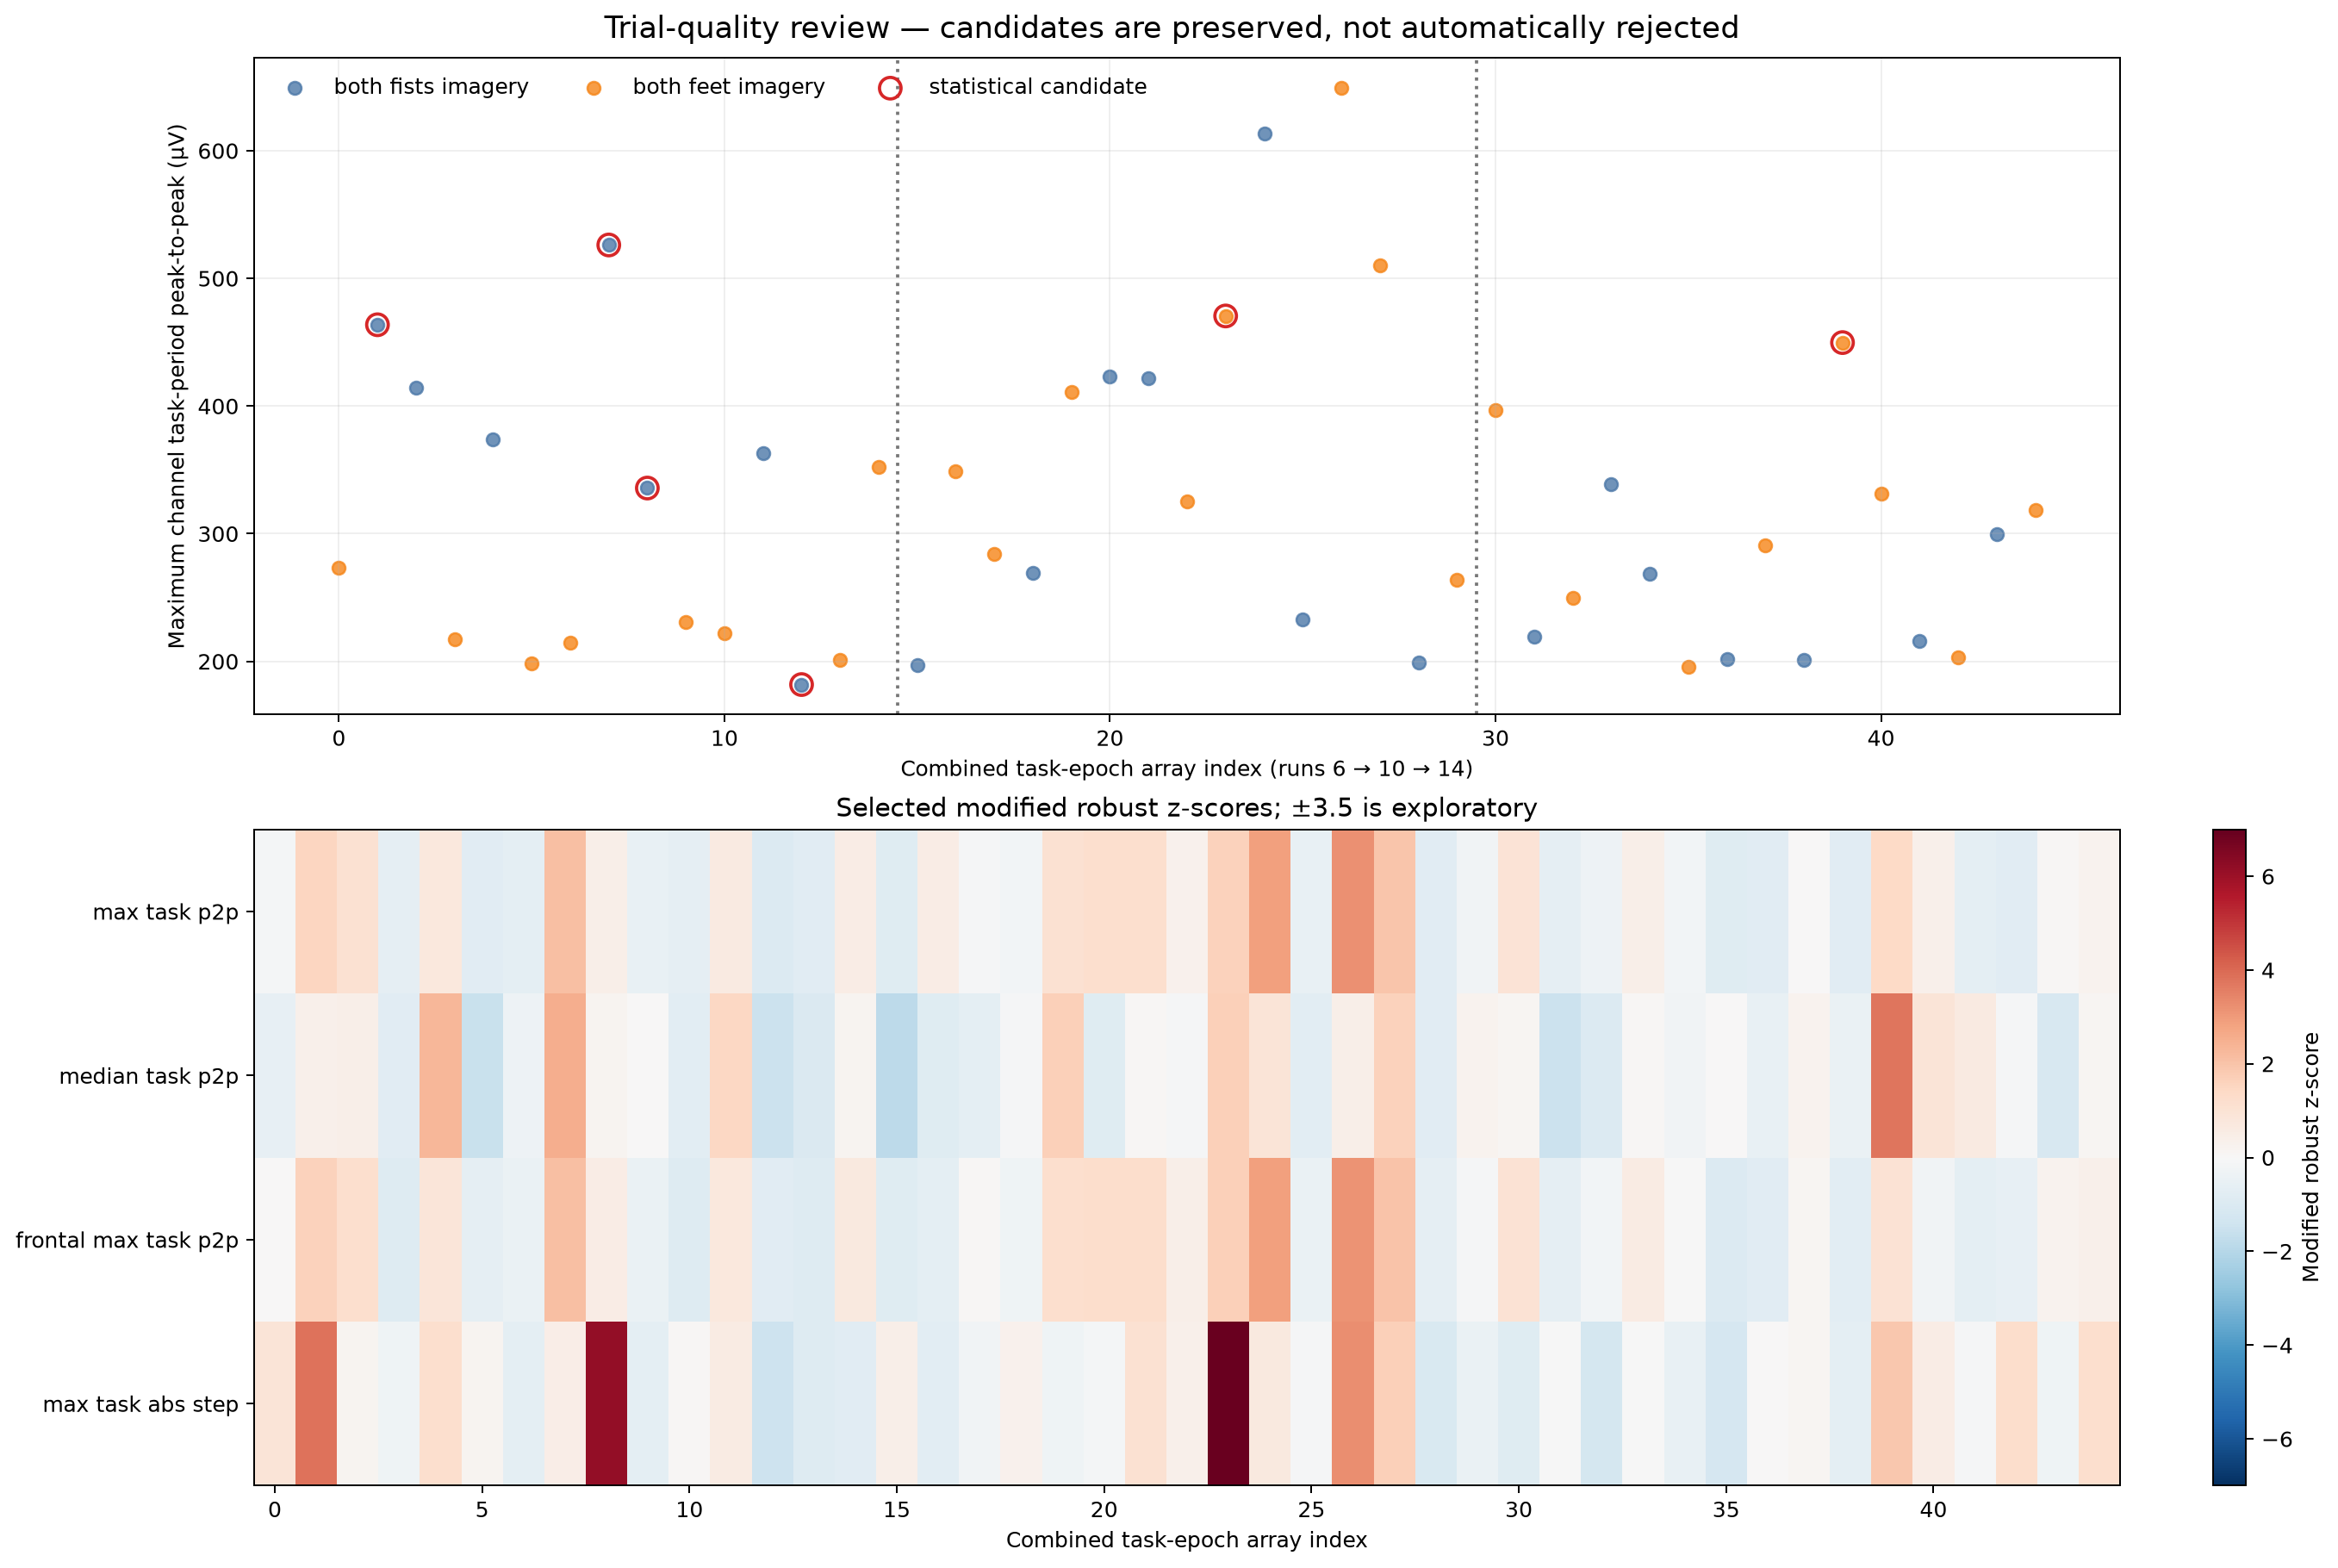

Values plotted in this chart, from the file beside it:
subject, run, run_trial_index, annotation_index, annotation, semantic_condition, event_code, event_sample, event_time_seconds, annotation_duration_seconds, previous_annotation, next_annotation, epoch_tmin_seconds, epoch_tmax_seconds, epoch_start_sample, epoch_stop_sample_inclusive, epoch_start_seconds, epoch_stop_seconds, n_samples, valid, exclusion_reason, max_full_epoch_p2p_uV, max_task_p2p_uV, median_task_p2p_uV
1, 6, 0, 1, T2, both_feet_imagery, 3, 672, 4.2, 4.1, T0, T0, -2.0, 4.0, 352, 1312, 2.2, 8.2, 961, True, , 496.9, 273.4, 125.6
1, 6, 1, 3, T1, both_fists_imagery, 2, 2000, 12.5, 4.1, T0, T0, -2.0, 4.0, 1680, 2640, 10.5, 16.5, 961, True, , 463.7, 463.7, 138.6
1, 6, 2, 5, T1, both_fists_imagery, 2, 3328, 20.8, 4.1, T0, T0, -2.0, 4.0, 3008, 3968, 18.8, 24.8, 961, True, , 414.2, 414.2, 139.6
1, 6, 3, 7, T2, both_feet_imagery, 3, 4656, 29.1, 4.1, T0, T0, -2.0, 4.0, 4336, 5296, 27.1, 33.1, 961, True, , 431.3, 217.1, 122.9
1, 6, 4, 9, T1, both_fists_imagery, 2, 5984, 37.4, 4.1, T0, T0, -2.0, 4.0, 5664, 6624, 35.4, 41.4, 961, True, , 397.5, 374, 166.1
1, 6, 5, 11, T2, both_feet_imagery, 3, 7312, 45.7, 4.1, T0, T0, -2.0, 4.0, 6992, 7952, 43.7, 49.7, 961, True, , 331.3, 198.7, 112.2
1, 6, 6, 13, T2, both_feet_imagery, 3, 8640, 54.0, 4.1, T0, T0, -2.0, 4.0, 8320, 9280, 52.0, 58.0, 961, True, , 214.9, 214.9, 128.5
1, 6, 7, 15, T1, both_fists_imagery, 2, 9968, 62.3, 4.1, T0, T0, -2.0, 4.0, 9648, 10608, 60.3, 66.3, 961, True, , 526.2, 526.2, 168.9
1, 6, 8, 17, T1, both_fists_imagery, 2, 11296, 70.6, 4.1, T0, T0, -2.0, 4.0, 10976, 11936, 68.6, 74.6, 961, True, , 335.8, 335.8, 136
1, 6, 9, 19, T2, both_feet_imagery, 3, 12624, 78.9, 4.1, T0, T0, -2.0, 4.0, 12304, 13264, 76.9, 82.9, 961, True, , 235.5, 230.7, 133.7
1, 6, 10, 21, T2, both_feet_imagery, 3, 13952, 87.2, 4.1, T0, T0, -2.0, 4.0, 13632, 14592, 85.2, 91.2, 961, True, , 221.9, 221.9, 123.2
1, 6, 11, 23, T1, both_fists_imagery, 2, 15280, 95.5, 4.1, T0, T0, -2.0, 4.0, 14960, 15920, 93.5, 99.5, 961, True, , 363.2, 363.2, 153.6
1, 6, 12, 25, T1, both_fists_imagery, 2, 16608, 103.8, 4.1, T0, T0, -2.0, 4.0, 16288, 17248, 101.8, 107.8, 961, True, , 688.7, 181.8, 113.2
1, 6, 13, 27, T2, both_feet_imagery, 3, 17936, 112.1, 4.1, T0, T0, -2.0, 4.0, 17616, 18576, 110.1, 116.1, 961, True, , 201.2, 201.2, 119.7
1, 6, 14, 29, T2, both_feet_imagery, 3, 19264, 120.4, 4.1, T0, , -2.0, 4.0, 18944, 19904, 118.4, 124.4, 961, True, , 352.5, 352.5, 136.2
1, 10, 0, 1, T1, both_fists_imagery, 2, 672, 4.2, 4.1, T0, T0, -2.0, 4.0, 352, 1312, 2.2, 8.2, 961, True, , 197, 197, 108.5
1, 10, 1, 3, T2, both_feet_imagery, 3, 2000, 12.5, 4.1, T0, T0, -2.0, 4.0, 1680, 2640, 10.5, 16.5, 961, True, , 403.3, 348.9, 122.2
1, 10, 2, 5, T2, both_feet_imagery, 3, 3328, 20.8, 4.1, T0, T0, -2.0, 4.0, 3008, 3968, 18.8, 24.8, 961, True, , 285.3, 284.3, 124.3
1, 10, 3, 7, T1, both_fists_imagery, 2, 4656, 29.1, 4.1, T0, T0, -2.0, 4.0, 4336, 5296, 27.1, 33.1, 961, True, , 269.4, 269.4, 132.9
1, 10, 4, 9, T2, both_feet_imagery, 3, 5984, 37.4, 4.1, T0, T0, -2.0, 4.0, 5664, 6624, 35.4, 41.4, 961, True, , 428.1, 411, 156.7
1, 10, 5, 11, T1, both_fists_imagery, 2, 7312, 45.7, 4.1, T0, T0, -2.0, 4.0, 6992, 7952, 43.7, 49.7, 961, True, , 509.6, 423.4, 122.1
1, 10, 6, 13, T1, both_fists_imagery, 2, 8640, 54.0, 4.1, T0, T0, -2.0, 4.0, 8320, 9280, 52.0, 58.0, 961, True, , 421.9, 421.9, 134.6
1, 10, 7, 15, T2, both_feet_imagery, 3, 9968, 62.3, 4.1, T0, T0, -2.0, 4.0, 9648, 10608, 60.3, 66.3, 961, True, , 325.2, 325.2, 132.8
1, 10, 8, 17, T2, both_feet_imagery, 3, 11296, 70.6, 4.1, T0, T0, -2.0, 4.0, 10976, 11936, 68.6, 74.6, 961, True, , 762.9, 470.6, 156.8
1, 10, 9, 19, T1, both_fists_imagery, 2, 12624, 78.9, 4.1, T0, T0, -2.0, 4.0, 12304, 13264, 76.9, 82.9, 961, True, , 613.4, 613.4, 146
1, 10, 10, 21, T1, both_fists_imagery, 2, 13952, 87.2, 4.1, T0, T0, -2.0, 4.0, 13632, 14592, 85.2, 91.2, 961, True, , 238.5, 233, 123.1
1, 10, 11, 23, T2, both_feet_imagery, 3, 15280, 95.5, 4.1, T0, T0, -2.0, 4.0, 14960, 15920, 93.5, 99.5, 961, True, , 686.6, 649.2, 139
1, 10, 12, 25, T2, both_feet_imagery, 3, 16608, 103.8, 4.1, T0, T0, -2.0, 4.0, 16288, 17248, 101.8, 107.8, 961, True, , 510.4, 510.4, 156.3
1, 10, 13, 27, T1, both_fists_imagery, 2, 17936, 112.1, 4.1, T0, T0, -2.0, 4.0, 17616, 18576, 110.1, 116.1, 961, True, , 209.6, 199.2, 122.5
1, 10, 14, 29, T2, both_feet_imagery, 3, 19264, 120.4, 4.1, T0, , -2.0, 4.0, 18944, 19904, 118.4, 124.4, 961, True, , 263.8, 263.8, 137.1
1, 14, 0, 1, T2, both_feet_imagery, 3, 672, 4.2, 4.1, T0, T0, -2.0, 4.0, 352, 1312, 2.2, 8.2, 961, True, , 628.4, 396.8, 135.3
1, 14, 1, 3, T1, both_fists_imagery, 2, 2000, 12.5, 4.1, T0, T0, -2.0, 4.0, 1680, 2640, 10.5, 16.5, 961, True, , 292, 219.4, 112.9
1, 14, 2, 5, T2, both_feet_imagery, 3, 3328, 20.8, 4.1, T0, T0, -2.0, 4.0, 3008, 3968, 18.8, 24.8, 961, True, , 332.1, 249.9, 120.4
1, 14, 3, 7, T1, both_fists_imagery, 2, 4656, 29.1, 4.1, T0, T0, -2.0, 4.0, 4336, 5296, 27.1, 33.1, 961, True, , 338.9, 338.9, 134.6
1, 14, 4, 9, T1, both_fists_imagery, 2, 5984, 37.4, 4.1, T0, T0, -2.0, 4.0, 5664, 6624, 35.4, 41.4, 961, True, , 414.6, 268.4, 130.6
1, 14, 5, 11, T2, both_feet_imagery, 3, 7312, 45.7, 4.1, T0, T0, -2.0, 4.0, 6992, 7952, 43.7, 49.7, 961, True, , 195.6, 195.6, 134.2
1, 14, 6, 13, T1, both_fists_imagery, 2, 8640, 54.0, 4.1, T0, T0, -2.0, 4.0, 8320, 9280, 52.0, 58.0, 961, True, , 374.6, 201.7, 126.5
1, 14, 7, 15, T2, both_feet_imagery, 3, 9968, 62.3, 4.1, T0, T0, -2.0, 4.0, 9648, 10608, 60.3, 66.3, 961, True, , 291, 291, 136.8
1, 14, 8, 17, T1, both_fists_imagery, 2, 11296, 70.6, 4.1, T0, T0, -2.0, 4.0, 10976, 11936, 68.6, 74.6, 961, True, , 272.3, 201, 127.5
1, 14, 9, 19, T2, both_feet_imagery, 3, 12624, 78.9, 4.1, T0, T0, -2.0, 4.0, 12304, 13264, 76.9, 82.9, 961, True, , 449.7, 449.7, 185.2
1, 14, 10, 21, T2, both_feet_imagery, 3, 13952, 87.2, 4.1, T0, T0, -2.0, 4.0, 13632, 14592, 85.2, 91.2, 961, True, , 331.7, 331.7, 145.9
1, 14, 11, 23, T1, both_fists_imagery, 2, 15280, 95.5, 4.1, T0, T0, -2.0, 4.0, 14960, 15920, 93.5, 99.5, 961, True, , 216.1, 216.1, 142.6
1, 14, 12, 25, T2, both_feet_imagery, 3, 16608, 103.8, 4.1, T0, T0, -2.0, 4.0, 16288, 17248, 101.8, 107.8, 961, True, , 205.9, 203.3, 132.5
1, 14, 13, 27, T1, both_fists_imagery, 2, 17936, 112.1, 4.1, T0, T0, -2.0, 4.0, 17616, 18576, 110.1, 116.1, 961, True, , 357.9, 299.9, 118.1
1, 14, 14, 29, T2, both_feet_imagery, 3, 19264, 120.4, 4.1, T0, , -2.0, 4.0, 18944, 19904, 118.4, 124.4, 961, True, , 543.4, 318.3, 135.4
